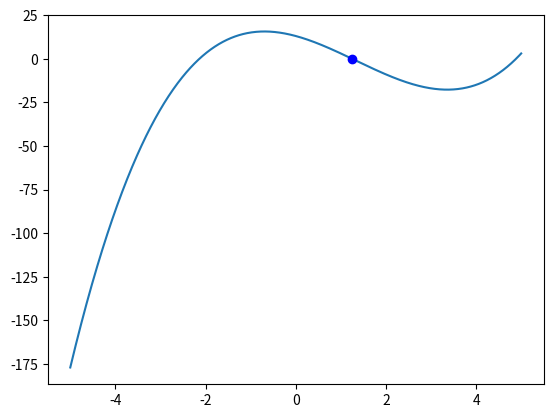

The matplotlib source for this figure:
import numpy as np
import matplotlib.pyplot as plt

def newton(f,Df,x0,epsilon,max_iter):
    xn = x0
    for n in range(0,max_iter):
        fxn = f(xn)
        print("function f is",fxn)
        if abs(fxn) < epsilon:
            print('Found solution after', n ,'iterations')
            return xn
        Dfx0=Df(x0)
        print("Derivative is ", Dfx0)
        if Dfx0 == 0:
            print('Zero derivative. No solutions can be found')
            return None
        xn = xn-fxn/Dfx0
    print('Exceeded maximum iterations. No solutions found')
    return None



f = lambda x: x**3 - 4*x**2-7*x+13
Df = lambda x: 3*x**2-4*2*x-7
approx = newton(f,Df, 1.1, 1e-10, 100)
print(approx)

x = np.linspace(-5, 5,1000)  # Create a list of evenly-spaced numbers over the range
plt.plot(x, x**3 - 4*x**2-7*x+13)
# plt.plot(x,np.linspace(0,0,1000))
plt.plot(approx,f(approx),'bo')

plt.show()

#1.2461925945764534 - Newton
#1.246192594576251 - Modified Newton
#1.2462737671792723 - Relaxation